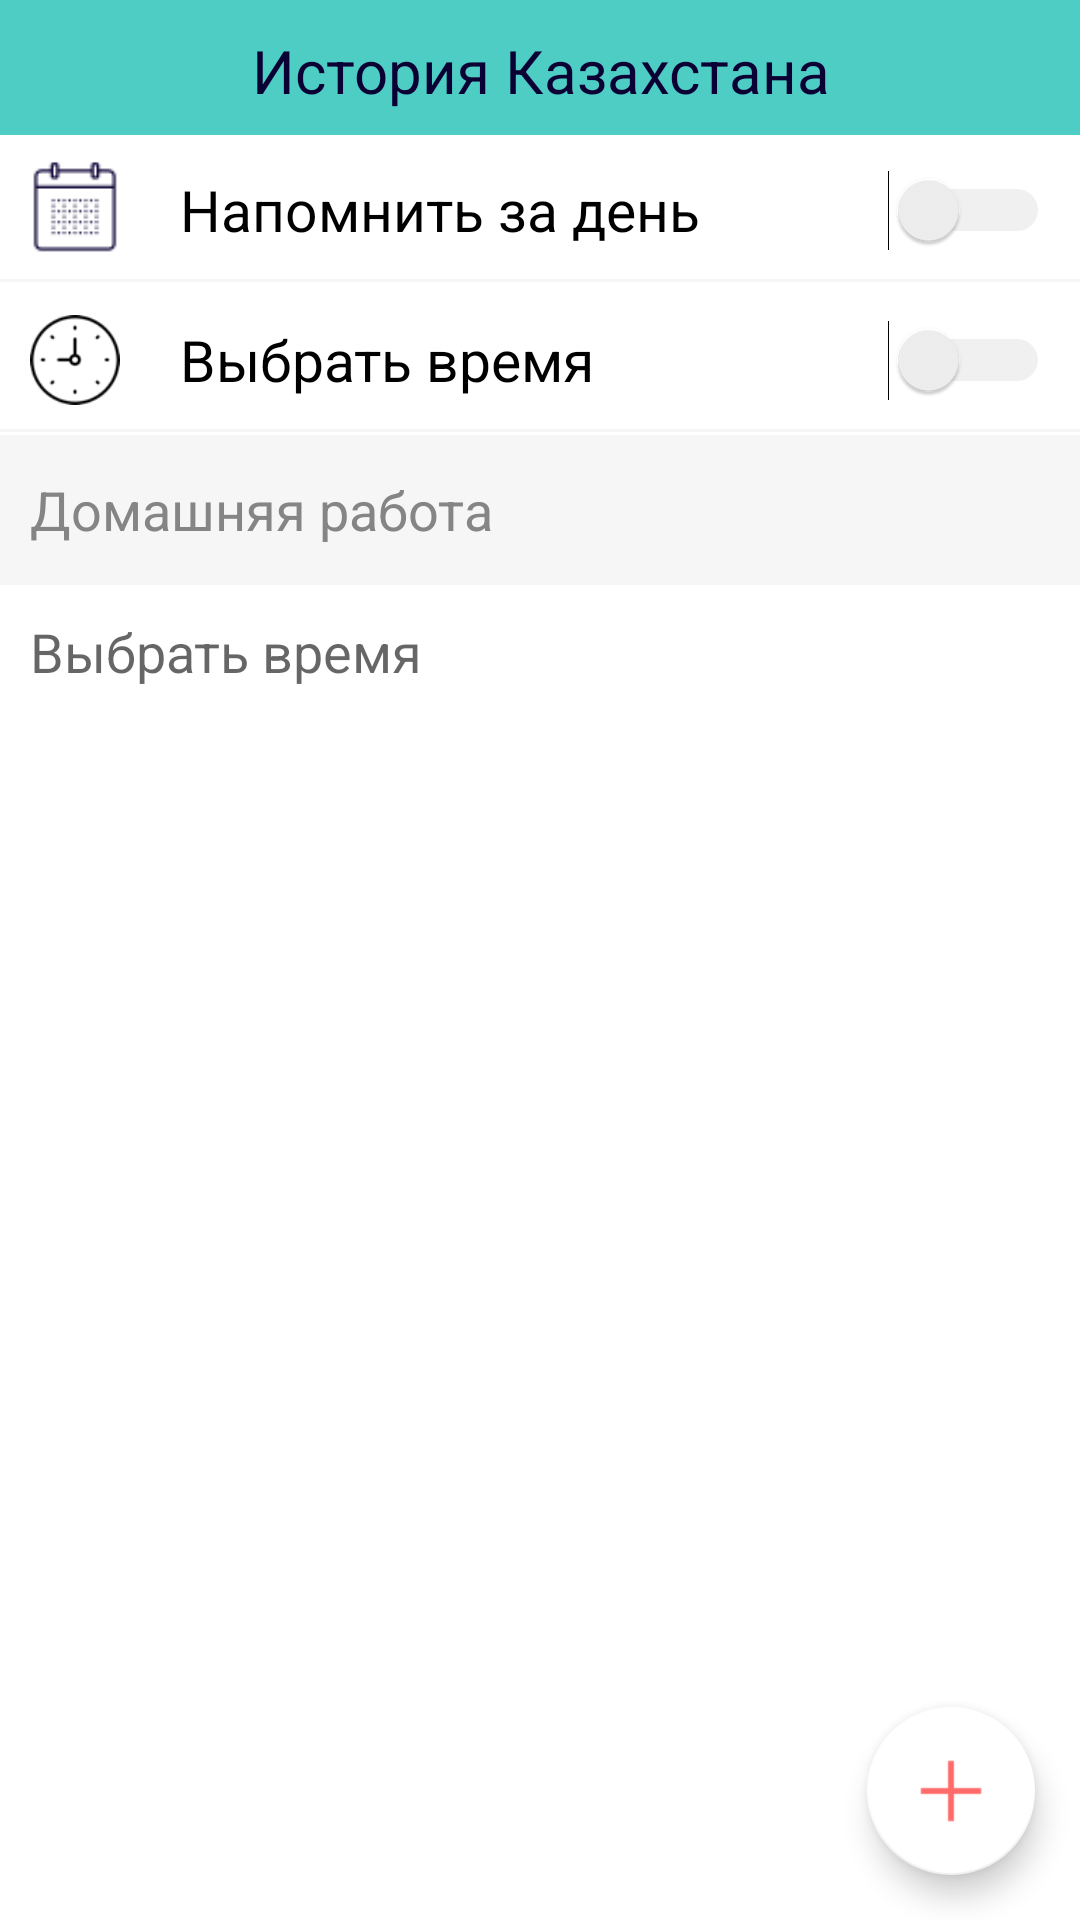

Produce the Android XML layout that renders to this screen, including the resource entries it uses.
<!-- AndroidManifest.xml: application theme AppTheme -->
<!-- res/layout/fragment_add_hw.xml -->
<FrameLayout xmlns:android="http://schemas.android.com/apk/res/android"
    xmlns:tools="http://schemas.android.com/tools"
    xmlns:app="http://schemas.android.com/apk/res-auto"
    android:theme="@style/MySwitch"
    android:layout_width="match_parent"
    android:layout_height="match_parent"
    android:background="@color/colorPrimary"
    android:fitsSystemWindows="true"
    tools:context="kz.edu.sdu.rauanassabayev.kundelik.Fragments.AddHWFragment">
    <LinearLayout
        android:layout_width="match_parent"
        android:layout_height="match_parent"
        android:background="@android:color/white"
        android:orientation="vertical">
    
    <TextView
        android:id="@+id/tv_subject_name"
        android:paddingTop="10dp"
        android:background="@color/colorPrimary"
        android:layout_width="match_parent"
        android:layout_height="45dp"
        android:gravity="center_horizontal"
        android:textSize="20sp"
        android:paddingBottom="5dp"
        android:textColor="@color/colorAccent"
        android:text="@string/subject_history_of_kazakhstan" />
        <LinearLayout
            android:background="@android:color/white"
            android:layout_width="match_parent"
            android:layout_height="wrap_content">
            <ImageView
                android:layout_width="50dp"
                android:layout_height="50dp"
                android:padding="7dp"
                android:background="@drawable/bg_bottom_border_gray"
                android:src="@drawable/ic_calendar_day"/>
            <Switch
                android:id="@+id/stch_day_before"
                android:theme="@style/MySwitch"
                android:background="@drawable/bg_bottom_border_gray"
                android:layout_width="match_parent"
                android:layout_height="50dp"
                android:gravity="center_vertical"
                android:textSize="19sp"
                android:paddingLeft="10dp"
                android:paddingStart="10dp"
                android:paddingEnd="10dp"
                android:text="@string/info_text_notify_day_before" />
        </LinearLayout>
        <LinearLayout
            android:layout_width="match_parent"
            android:layout_height="wrap_content">
            <ImageView
                android:layout_width="50dp"
                android:layout_height="50dp"
                android:padding="10dp"
                android:background="@drawable/bg_bottom_border_gray"
                android:src="@drawable/ic_clock"/>
            <Switch
                android:id="@+id/stch_choose_time"
                android:background="@drawable/bg_bottom_border_gray"
                android:theme="@style/MySwitch"
                android:layout_width="match_parent"
                android:layout_height="50dp"
                android:gravity="center_vertical"
                android:textSize="19sp"
                android:paddingLeft="10dp"
                android:paddingStart="10dp"
                android:paddingEnd="10dp"
                android:text="@string/info_text_choose_time" />
        </LinearLayout>
        <TextView
            android:id="@+id/tv_stc_hw"
            android:layout_width="match_parent"
            android:layout_height="50dp"
            android:background="#f6f6f6"
            android:text="@string/info_text_home_word"
            android:gravity="center_vertical"
            android:paddingStart="10dp"
            android:paddingEnd="10dp"
            android:textColor="#858585"
            android:textSize="18sp" />
        <RelativeLayout
            android:id="@+id/rl_bottom"
            android:layout_width="match_parent"
            android:layout_height="match_parent">
            <EditText
                android:id="@+id/et_hw_text"
                android:layout_width="match_parent"
                android:layout_height="match_parent"
                android:background="@android:color/white"
                android:gravity="start"
                android:hint="@string/info_text_enter_text"
                android:imeOptions="actionDone"
                android:padding="10dp" />
            <android.support.design.widget.FloatingActionButton
                android:id="@+id/fab_save"
                android:layout_width="wrap_content"
                android:layout_height="wrap_content"
                android:layout_alignParentBottom="true"
                android:layout_alignParentEnd="true"
                android:layout_alignParentRight="true"
                android:layout_margin="15dp"
                app:backgroundTint="@android:color/white"
                android:src="@drawable/ic_add" />
        </RelativeLayout>
    </LinearLayout>
</FrameLayout>
<!-- resources referenced by this layout -->
<resources>
  <color name="colorAccent">#0b0033</color>
  <color name="colorPrimary">#4ecdc4</color>
  <!-- drawable bg_bottom_border_gray (drawable) -->
  <?xml version="1.0" encoding="utf-8"?>
  <layer-list xmlns:android="http://schemas.android.com/apk/res/android" >
      <item
          android:bottom="1dp"
          android:left="-2dp"
          android:right="-2dp"
          android:top="-2dp">
          <shape android:shape="rectangle"  >
              <stroke
                  android:width="1dp"
                  android:color="@color/colorSecondaryGray" />
              <solid android:color="@android:color/white" />
              <padding
                  android:left="10dp"
                  android:right="10dp"
                  android:top="10dp"
                  android:bottom="10dp" />
          </shape>
      </item>
  
  </layer-list>
  <!-- drawable ic_add: png bitmap (drawable, 357 bytes) -->
  <!-- drawable ic_calendar_day: png bitmap (drawable, 834 bytes) -->
  <!-- drawable ic_clock: png bitmap (drawable, 1992 bytes) -->
  <string name="info_text_choose_time">Выбрать время</string>
  <string name="info_text_enter_text">Выбрать время</string>
  <string name="info_text_home_word">Домашняя работа</string>
  <string name="info_text_notify_day_before">Напомнить за день</string>
  <string name="subject_history_of_kazakhstan">История Казахстана</string>
  <style name="MySwitch" parent="Theme.AppCompat.Light.NoActionBar">
          <item name="colorControlActivated">#46bdbf</item>
          <item name="colorSwitchThumbNormal">#f1f1f1</item>
          <item name="android:colorForeground">#42221f1f</item>
      </style>
  <style name="AppTheme" parent="Theme.AppCompat.Light.NoActionBar">
          
          <item name="colorPrimary">@color/colorPrimary</item>
          <item name="colorPrimaryDark">@color/colorPrimaryDark</item>
          <item name="colorAccent">@color/colorAccent</item>
          
          
          
      </style>
  <color name="colorSecondaryGray">#F6F6F6</color>
  <color name="colorPrimaryDark">#370031</color>
</resources>
